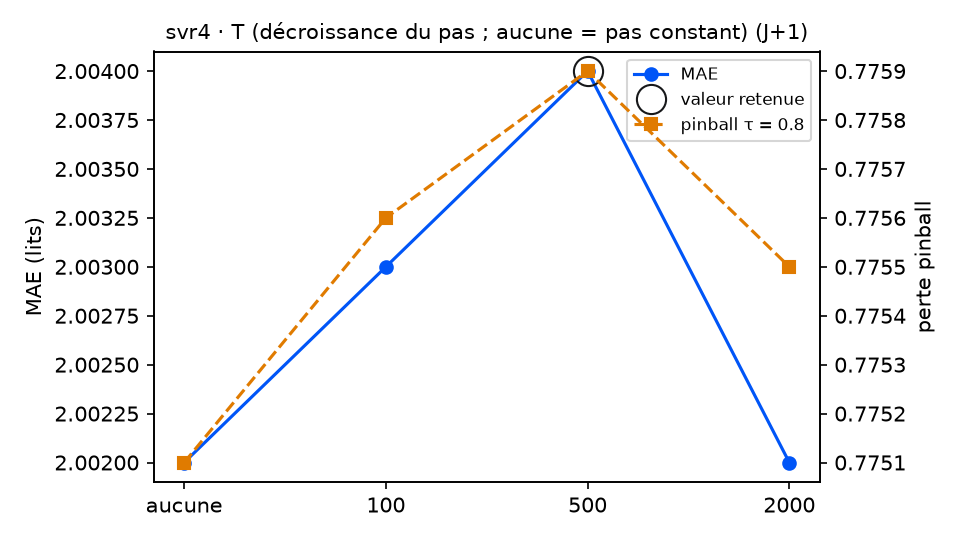

The table this chart was drawn from, first rows:
variante; MAE; RMSE; biais; pinball τ=0.8; couverture 90 %; temps (s); DM p (pinball τ=0.8); p Holm; vs choix retenu
decroissance = aucune; 2.002; 2.507; -0.736; 0.7751; 86.3; 6.4; 0.0428; 0.1284; équivalent
decroissance = 100; 2.003; 2.51; -0.742; 0.7756; 86.3; 6.1; 0.6816; 0.6816; équivalent
decroissance = 500 (retenu); 2.004; 2.51; -0.745; 0.7759; 86.3; 6.5; ; ; — choix retenu
decroissance = 2000; 2.002; 2.509; -0.741; 0.7755; 86.3; 7.7; 0.1386; 0.2772; équivalent
